The GitHub repository seoho926/art-forgery-craquelure contains a labelled image folder "bwcracks" with 2 categories: Dutch, Flemish. Examples follow, each with its label.

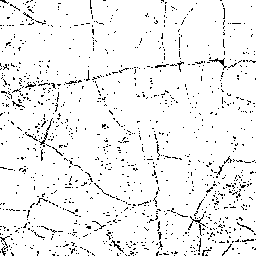
Label: Flemish

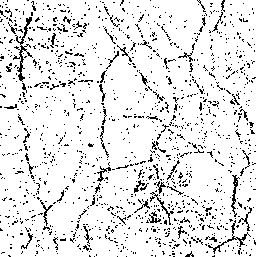
Label: Dutch

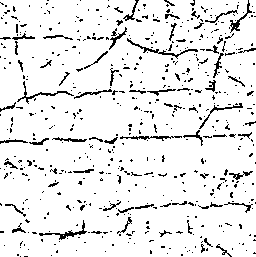
Label: Dutch

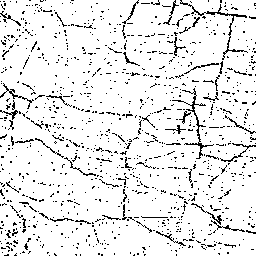
Label: Flemish

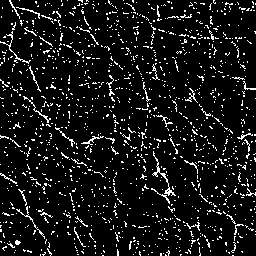
Label: Flemish

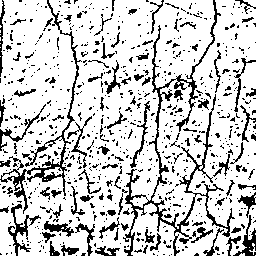
Label: Dutch
